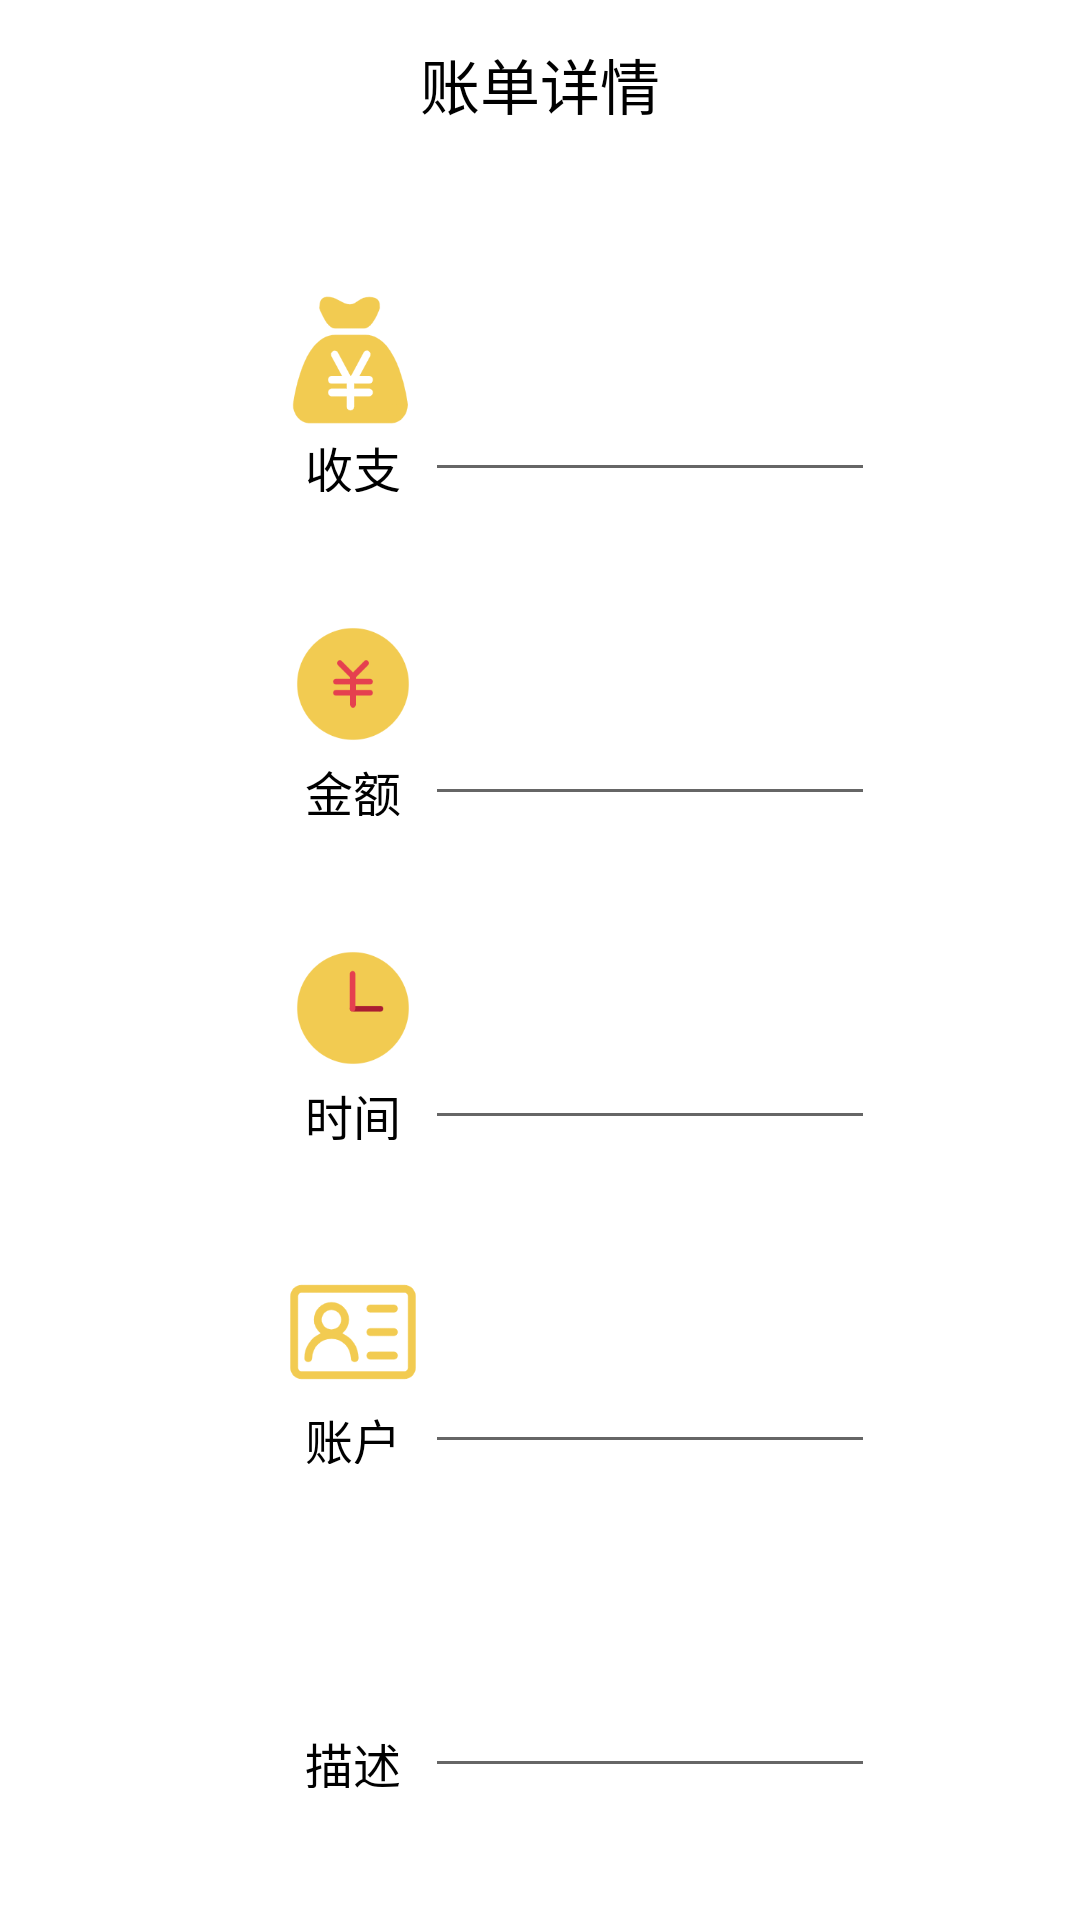

Layout XML and referenced resources for this Android screen:
<!-- AndroidManifest.xml: application theme Theme.Account -->
<!-- res/layout/activity_bill_details.xml -->
<?xml version="1.0" encoding="utf-8"?>
<androidx.constraintlayout.widget.ConstraintLayout xmlns:android="http://schemas.android.com/apk/res/android"
    xmlns:tools="http://schemas.android.com/tools"
    android:layout_width="match_parent"
    android:layout_height="match_parent"
    xmlns:app="http://schemas.android.com/apk/res-auto"
    android:background="#FFFFFF">


    <EditText
        android:id="@+id/description_bill_detail"
        android:layout_width="150dp"
        android:layout_height="68dp"
        android:layout_marginTop="40dp"
        android:gravity="center"
        app:layout_constraintStart_toEndOf="@+id/imageViewAccount2"
        app:layout_constraintTop_toBottomOf="@+id/account_bill_detail"
        tools:ignore="MissingConstraints" />

    <ImageView
        android:id="@+id/imageViewAccount2"
        android:layout_width="48dp"
        android:layout_height="48dp"
        android:layout_marginTop="40dp"
        app:layout_constraintEnd_toEndOf="parent"
        app:layout_constraintHorizontal_bias="0.3"
        app:layout_constraintStart_toStartOf="parent"
        app:layout_constraintTop_toBottomOf="@+id/textViewAccount" />

    <TextView
        android:id="@+id/textViewAccount2"
        android:layout_width="48dp"
        android:layout_height="20dp"
        android:gravity="center"
        android:text="描述"
        android:textColor="#000000"
        android:textSize="16sp"
        app:layout_constraintEnd_toEndOf="parent"
        app:layout_constraintHorizontal_bias="0.3"
        app:layout_constraintStart_toStartOf="parent"
        app:layout_constraintTop_toBottomOf="@+id/imageViewAccount2" />

    <androidx.appcompat.widget.Toolbar
        android:id="@+id/toolbar_bill_detail"
        android:layout_width="match_parent"
        android:layout_height="?attr/actionBarSize"
        android:background="@color/yellow"
        app:layout_constraintTop_toTopOf="parent"
        app:navigationIcon="@drawable/ic_baseline_arrow_back">

        <TextView
            android:id="@+id/toolbar_title"
            android:layout_width="wrap_content"
            android:layout_height="wrap_content"
            android:layout_gravity="center"
            android:text="账单详情"
            android:textColor="@color/black"
            android:textSize="20sp"
            tools:layout_constraintHorizontal_bias="0.5"/>

    </androidx.appcompat.widget.Toolbar>

    <EditText
        android:id="@+id/account_bill_detail"
        android:layout_width="150dp"
        android:layout_height="68dp"
        android:layout_marginTop="40dp"
        android:gravity="center"
        app:layout_constraintStart_toEndOf="@+id/imageViewAccount"
        app:layout_constraintTop_toBottomOf="@+id/time_bill_detail"
        tools:ignore="MissingConstraints" />

    <EditText
        android:id="@+id/time_bill_detail"
        android:layout_width="150dp"
        android:layout_height="68dp"
        android:layout_marginTop="40dp"
        android:gravity="center"
        app:layout_constraintStart_toEndOf="@+id/imageViewTime"
        app:layout_constraintTop_toBottomOf="@+id/money_bill_detail"
        tools:ignore="MissingConstraints" />

    <EditText
        android:id="@+id/money_bill_detail"
        android:layout_width="150dp"
        android:layout_height="68dp"
        android:layout_marginTop="40dp"
        android:gravity="center"
        app:layout_constraintStart_toEndOf="@+id/imageViewAmount"
        app:layout_constraintTop_toBottomOf="@+id/type_bill_detail"
        tools:ignore="MissingConstraints" />

    <ImageView
        android:id="@+id/imageViewType"
        android:layout_width="48dp"
        android:layout_height="48dp"
        android:layout_marginTop="40dp"
        android:src="@drawable/ic_type"
        app:layout_constraintEnd_toEndOf="parent"
        app:layout_constraintHorizontal_bias="0.3"
        app:layout_constraintStart_toStartOf="parent"
        app:layout_constraintTop_toBottomOf="@+id/toolbar_bill_detail" />

    <ImageView
        android:id="@+id/imageViewAmount"
        android:layout_width="48dp"
        android:layout_height="48dp"
        android:layout_marginTop="40dp"
        android:src="@drawable/ic_money"
        app:layout_constraintEnd_toEndOf="parent"
        app:layout_constraintHorizontal_bias="0.3"
        app:layout_constraintStart_toStartOf="parent"
        app:layout_constraintTop_toBottomOf="@+id/textViewType" />

    <TextView
        android:id="@+id/textViewType"
        android:layout_width="48dp"
        android:layout_height="20dp"
        android:text="收支"
        android:gravity="center"
        android:textColor="#000000"
        android:textSize="16sp"
        app:layout_constraintEnd_toEndOf="parent"
        app:layout_constraintHorizontal_bias="0.3"
        app:layout_constraintStart_toStartOf="parent"
        app:layout_constraintTop_toBottomOf="@+id/imageViewType" />

    <TextView
        android:id="@+id/textViewAmount"
        android:layout_width="48dp"
        android:layout_height="20dp"
        android:text="金额"
        android:gravity="center"
        android:textColor="#000000"
        android:textSize="16sp"
        app:layout_constraintEnd_toEndOf="parent"
        app:layout_constraintHorizontal_bias="0.3"
        app:layout_constraintStart_toStartOf="parent"
        app:layout_constraintTop_toBottomOf="@+id/imageViewAmount" />



    <ImageView
        android:id="@+id/imageViewAccount"
        android:layout_width="48dp"
        android:layout_height="48dp"
        android:layout_marginTop="40dp"
        android:src="@drawable/ic_account"
        app:layout_constraintEnd_toEndOf="parent"
        app:layout_constraintHorizontal_bias="0.3"
        app:layout_constraintStart_toStartOf="parent"
        app:layout_constraintTop_toBottomOf="@+id/textViewTime" />


    <TextView
        android:id="@+id/textViewTime"
        android:layout_width="48dp"
        android:layout_height="20dp"
        android:gravity="center"
        android:text="时间"
        android:textColor="#000000"
        android:textSize="16sp"
        app:layout_constraintEnd_toEndOf="parent"
        app:layout_constraintHorizontal_bias="0.3"
        app:layout_constraintStart_toStartOf="parent"
        app:layout_constraintTop_toBottomOf="@+id/imageViewTime" />

    <ImageView
        android:id="@+id/imageViewTime"
        android:layout_width="48dp"
        android:layout_height="48dp"
        android:layout_marginTop="40dp"
        android:src="@drawable/ic_time"
        app:layout_constraintEnd_toEndOf="parent"
        app:layout_constraintHorizontal_bias="0.3"
        app:layout_constraintStart_toStartOf="parent"
        app:layout_constraintTop_toBottomOf="@+id/textViewAmount" />

    <EditText
        android:id="@+id/type_bill_detail"
        android:layout_width="150dp"
        android:layout_height="68dp"
        android:gravity="center"
        app:layout_constraintStart_toEndOf="@+id/imageViewType"
        app:layout_constraintTop_toTopOf="@+id/imageViewType"
        tools:ignore="MissingConstraints" />

    <TextView
        android:id="@+id/textViewAccount"
        android:layout_width="48dp"
        android:layout_height="20dp"
        android:text="账户"
        android:gravity="center"
        android:textColor="#000000"
        android:textSize="16sp"
        app:layout_constraintEnd_toEndOf="parent"
        app:layout_constraintHorizontal_bias="0.3"
        app:layout_constraintStart_toStartOf="parent"
        app:layout_constraintTop_toBottomOf="@+id/imageViewAccount" />


    
    </androidx.constraintlayout.widget.ConstraintLayout>
<!-- resources referenced by this layout -->
<resources>
  <!-- drawable ic_account: png bitmap (drawable-v24, 5922 bytes) -->
  <!-- drawable ic_money: png bitmap (drawable-v24, 5561 bytes) -->
  <!-- drawable ic_time: png bitmap (drawable-v24, 5084 bytes) -->
  <!-- drawable ic_type: png bitmap (drawable-v24, 7231 bytes) -->
  <style name="Theme.Account" parent="Theme.MaterialComponents.DayNight.DarkActionBar">
          
          <item name="colorPrimary">@color/purple_500</item>
          <item name="colorPrimaryVariant">@color/purple_700</item>
          <item name="colorOnPrimary">@color/white</item>
          
          <item name="colorSecondary">@color/teal_200</item>
          <item name="colorSecondaryVariant">@color/teal_700</item>
          <item name="colorOnSecondary">@color/black</item>
          
          <item name="android:statusBarColor" tools:targetApi="l">?attr/colorPrimaryVariant</item>
          
      </style>
  <!-- not gathered from this repository: default colours our renderer supplied (Android Studio template values) -->
  <color name="purple_500">#FF6200EE</color>
  <color name="purple_700">#FF3700B3</color>
  <color name="teal_200">#FF03DAC5</color>
  <color name="teal_700">#FF018786</color>
  <color name="black">#FF000000</color>
  <color name="white">#FFFFFFFF</color>
</resources>
